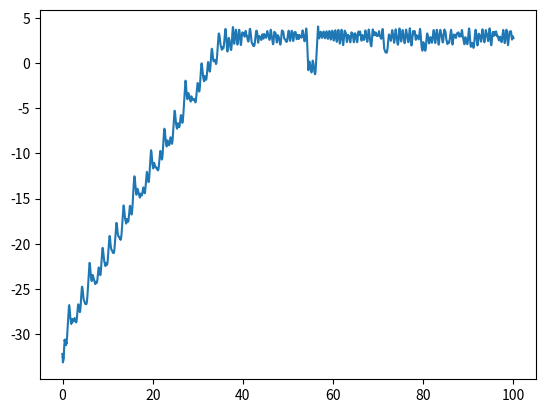
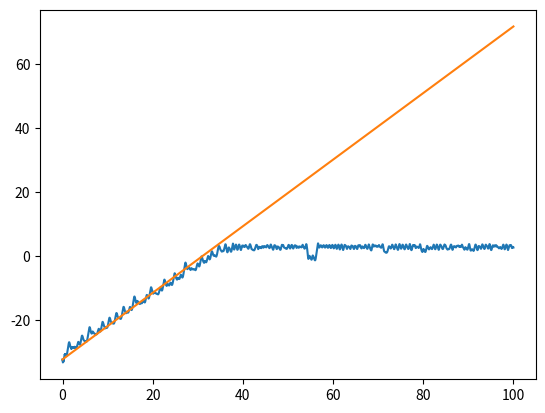

These figures' Python source, in order:
"""
Exercise 9.3.9: Exponential divergence.

Determine the largest Liapunov exponent of the Lorenz equations
for the standard parameter values:
    r = 28, sigma = 10, b = 8/3
"""
import argparse as ap
import matplotlib.pyplot as plt
import numpy as np


def cli():
    """Setup the command-line interface."""
    parser = ap.ArgumentParser()
    parser.add_argument('-n', '--n-steps', type=int, default=100000,
                        help='The of time steps to perform the integration.')
    parser.add_argument('-t', '--time-step', type=float, default=0.001,
                        help='The time step to be used in the numerical integration.')
    parser.add_argument('--transient-steps', type=int, default=1000,
                        help='The number of steps to perform to let the state reach the attractor.')
    parser.add_argument('--no-plot', action='store_true', help='Do not plot delta.')
    return parser.parse_args()


def lorenz(x, s=10, b=8./3., r=28.):
    """The Lorenz system with standard parameters for sigma, b and r."""
    return np.array([
        s * (x[1] - x[0]),
        r * x[0] - x[1] - x[0] * x[2],
        x[0] * x[1] - b * x[2]
    ])


def runge_kutta(f, delta_t, initial):
    k1 = f(initial) * delta_t
    k2 = f(initial + 0.5 * k1) * delta_t
    k3 = f(initial + 0.5 * k2) * delta_t
    k4 = f(initial + k3) * delta_t
    return initial + 1. / 6. * (k1 + 2. * k2 + 2. * k3 + k4)


if __name__ == "__main__":

    # parse the command line arguments
    args = cli()

    # define two initial conditions that are close in phase space
    # only different by a small amount in the z component
    x = 10.
    y = 10.
    z = 10.
    delta = 1e-14

    p_1 = np.array([x, y, z])

    current_time = 0
    deltas = []
    times = []

    # first, let the point reach the attractor
    for _ in range(args.transient_steps):
        p_1 = runge_kutta(lambda x: lorenz(x), args.time_step, p_1)

    # now that the attractor is reached, apply a perturbation
    p_2 = np.array([p_1[0], p_1[1], p_1[2] + delta])

    # the initial difference between the two points on the attractor
    previous_delta = np.linalg.norm(p_1 - p_2)

    # let the two points evolve on the attractor
    for _ in range(args.n_steps):
        current_time += args.time_step
        times.append(current_time)

        p_1 = runge_kutta(lambda x: lorenz(x), args.time_step, p_1)
        p_2 = runge_kutta(lambda x: lorenz(x), args.time_step, p_2)

        previous_delta = np.linalg.norm(p_1 - p_2)
        deltas.append(previous_delta)

    # compute the logarithm of the delta values
    log_deltas = np.log(np.array(deltas))
    times = np.array(times)

    # plot the logarithm of delta to be able to determine in which region to perform
    if not args.no_plot:
        plt.plot(times, log_deltas)
        plt.show()

    # perform the plot in the range 0 to 15'000
    n = 20000

    intercept = log_deltas[0]
    slope = (log_deltas[n] - log_deltas[0]) / (times[n] - times[0])

    print(f"intercept: {intercept}")
    print(f"slope    : {slope}")

    if not args.no_plot:
        plt.plot(times, log_deltas)
        fitted = slope * times + intercept
        plt.plot(times, fitted)
        plt.show()
